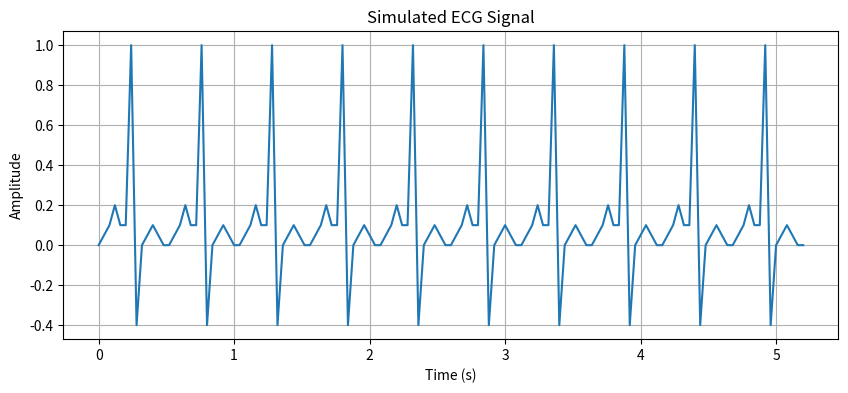

This chart was generated by the following Python code:
import numpy as np
import matplotlib.pyplot as plt

# Simulation parameters
sampling_rate = 1000 # Samples per second (Hz)
duration = 1000       # Duration of the ECG signal in seconds

# Time axis
t = np.linspace(0, duration, duration * sampling_rate)
new_t = [0.00, 0.08, 0.12, 0.16, 0.20, 0.24, 0.28, 0.32, 0.40, 0.48, 0.52]

time_increase_pattern = [1, 1, 6, 2, 1]
tip_increased_by = [0.00, 0.08, 0.04, 0.08, 0.04]

for i in range(1, 10):
    for tip, tip_value in zip(time_increase_pattern, tip_increased_by):
        for j in range(tip):
            new_t.append(round(new_t[-1] + tip_value, 2))
                    

# Simulate components of the ECG waveform
p_wave = 0.1 * np.sin(2 * np.pi * 1 * t)  # P-wave at around 1 Hz
qrs_complex = 0.6 * np.sin(2 * np.pi * 4 * t) # QRS complex at around 4 Hz
t_wave = 0.2 * np.sin(2 * np.pi * 0.5 * t)  # T-wave at around 0.5 Hz

# Combine components to create the ECG signal
ecg_signal = p_wave + qrs_complex + t_wave
new_ecg_signal = [0, 0.1, 0.2, 0.1, 0.1, 1.0, -0.4, 0.0, 0.1, 0.0, 0,
                  0, 0.1, 0.2, 0.1, 0.1, 1.0, -0.4, 0.0, 0.1, 0.0, 0,
                  0, 0.1, 0.2, 0.1, 0.1, 1.0, -0.4, 0.0, 0.1, 0.0, 0,
                  0, 0.1, 0.2, 0.1, 0.1, 1.0, -0.4, 0.0, 0.1, 0.0, 0,
                  0, 0.1, 0.2, 0.1, 0.1, 1.0, -0.4, 0.0, 0.1, 0.0, 0,
                  0, 0.1, 0.2, 0.1, 0.1, 1.0, -0.4, 0.0, 0.1, 0.0, 0,
                  0, 0.1, 0.2, 0.1, 0.1, 1.0, -0.4, 0.0, 0.1, 0.0, 0,
                  0, 0.1, 0.2, 0.1, 0.1, 1.0, -0.4, 0.0, 0.1, 0.0, 0,
                  0, 0.1, 0.2, 0.1, 0.1, 1.0, -0.4, 0.0, 0.1, 0.0, 0,
                  0, 0.1, 0.2, 0.1, 0.1, 1.0, -0.4, 0.0, 0.1, 0.0, 0,
                  ]



# Add some noise to the signal
noise = 0.1 * np.random.randn(len(t))
new_noise = 0.1 * np.random.randn(len(new_t))

ecg_signal_with_noise = ecg_signal + noise
new_ecg_signal_with_noise = new_ecg_signal + new_noise


# Plot the simulated ECG signal
plt.figure(figsize=(10, 4))
plt.plot(new_t, new_ecg_signal)
plt.title("Simulated ECG Signal")
plt.xlabel("Time (s)")
plt.ylabel("Amplitude")
plt.grid()
plt.show()